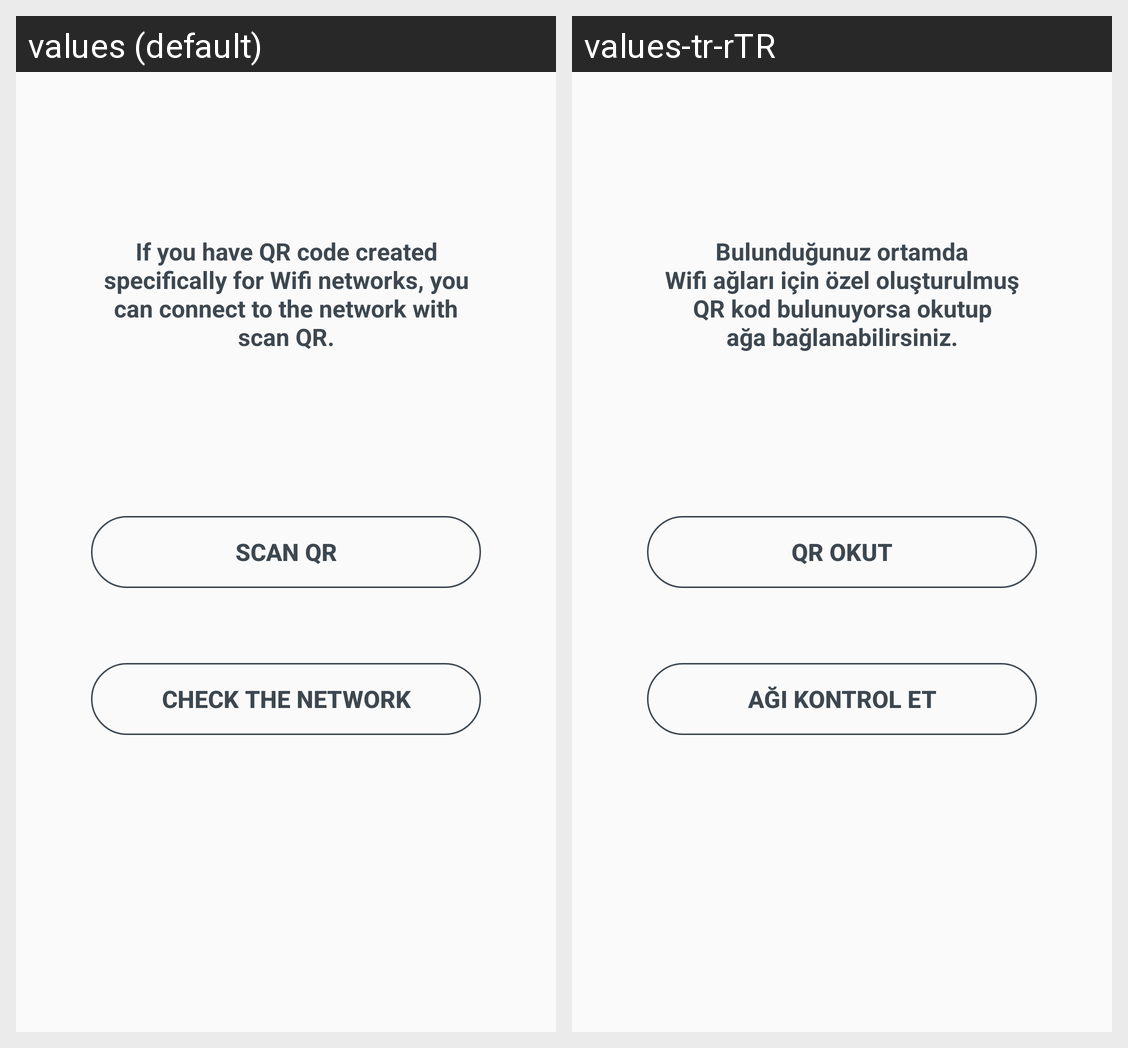

The Android screen above is rendered under two locales of the same app. Produce the string resources it draws, with the default and per-locale values.
Android screen res/layout/home_layout.xml rendered under 2 locales, left to right: values (default), values-tr-rTR. Device: Nexus 5 (rendered at 1080×1920; each locale shown at half size, 540×960, under a caption strip naming it); theme AppTheme.
Strings drawn on this screen, with the default value and each locale's value (text and hints the layout hard-codes, and strings that could not be matched under every locale, appear in the picture but are not listed):

string_button_scanqr
  values: Scan QR
  values-tr-rTR: QR Okut

string_button_check
  values: Check the network
  values-tr-rTR: Ağı Kontrol Et

string_info_scanqr
  values: If you have QR code created specifically for Wifi networks, you can connect to the network with scan QR.
  values-tr-rTR: Bulunduğunuz ortamda
      Wifi ağları için özel oluşturulmuş
      QR kod bulunuyorsa okutup
      ağa bağlanabilirsiniz.
